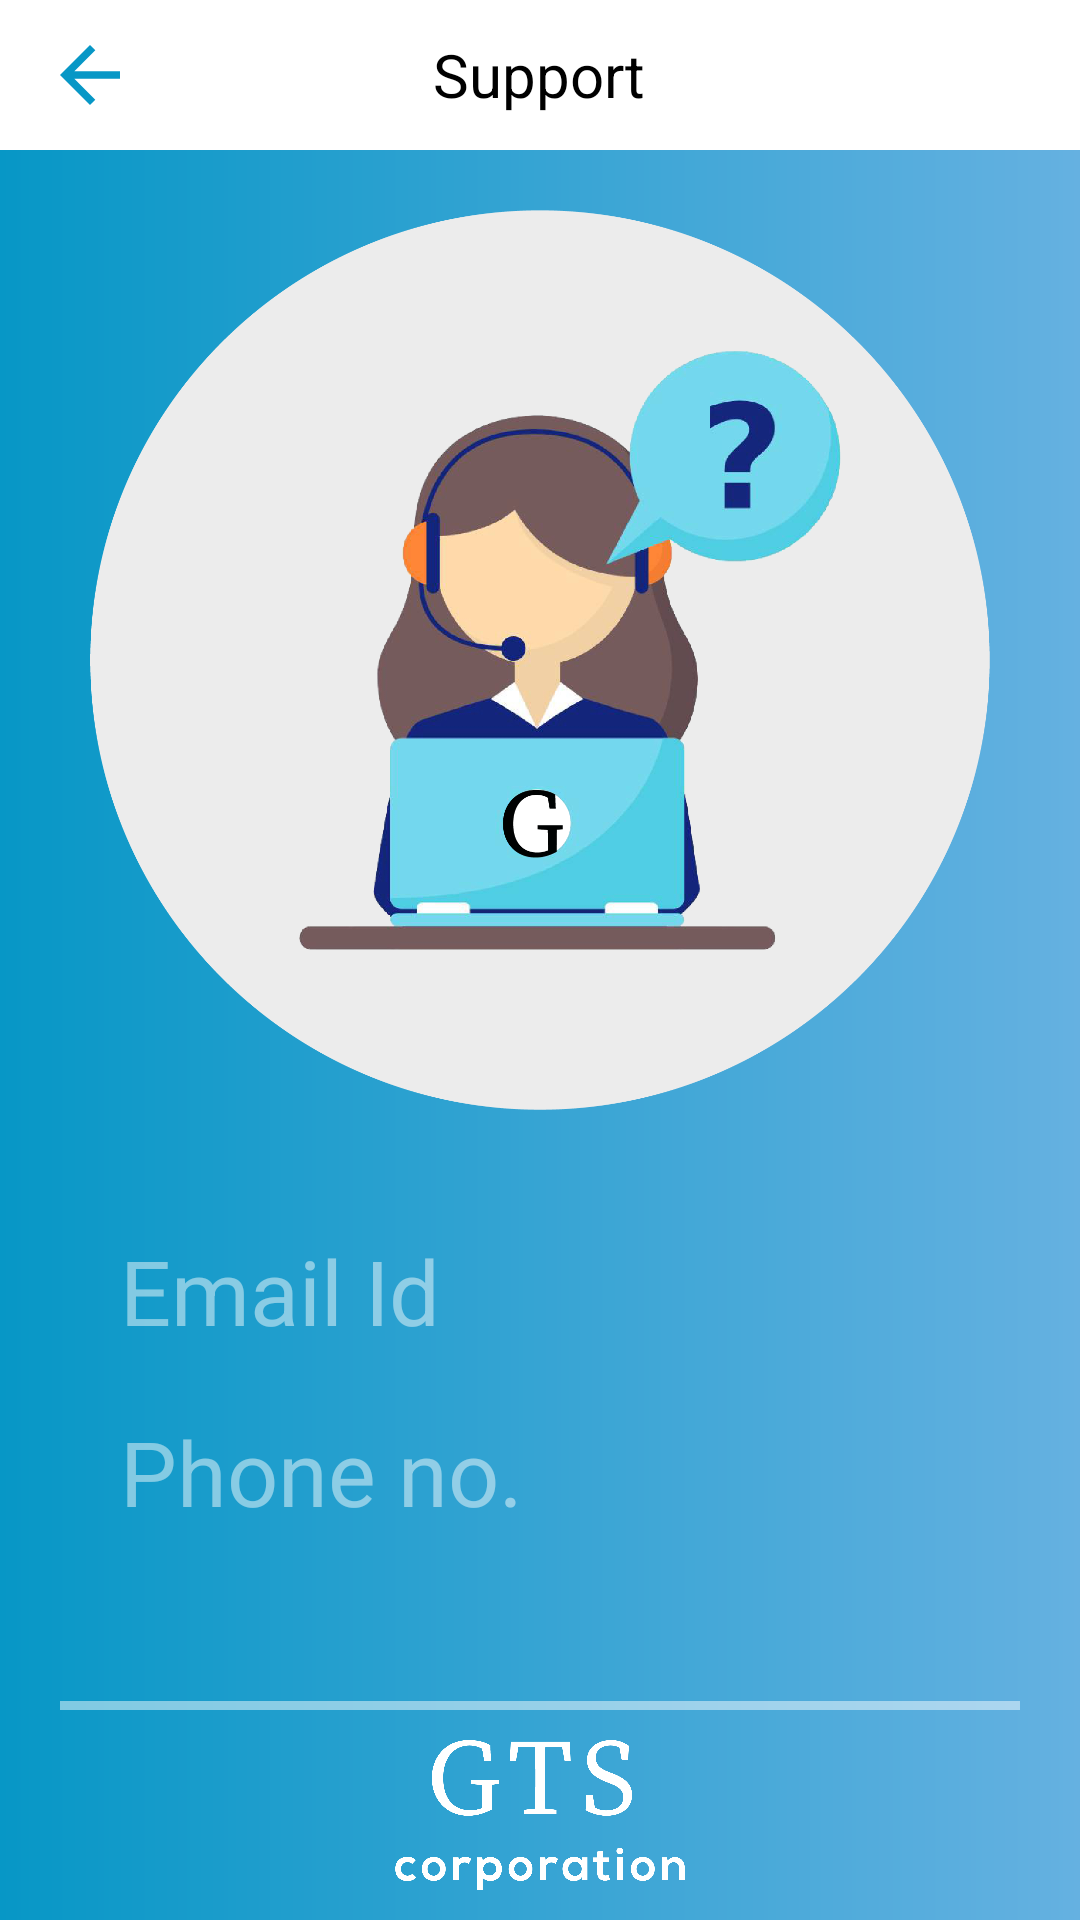

Android layout source for this screen:
<!-- AndroidManifest.xml: application theme Theme.GTS -->
<!-- res/layout/activity_support_activity.xml -->
<?xml version="1.0" encoding="utf-8"?>
<RelativeLayout xmlns:android="http://schemas.android.com/apk/res/android"
    xmlns:app="http://schemas.android.com/apk/res-auto"
    xmlns:tools="http://schemas.android.com/tools"
    android:layout_width="match_parent"
    android:layout_height="match_parent"

    tools:context=".Support_activity">
<RelativeLayout
    android:layout_width="match_parent"
    android:layout_height="wrap_content"
    android:id="@+id/header">
    <ImageView
        android:layout_width="40sp"
        android:layout_height="30sp"
        android:layout_margin="10sp"
        android:id="@+id/backbutton"
        android:src="@drawable/ic_baseline_arrow_back_24"/>
 <TextView
     android:layout_width="wrap_content"
     android:layout_height="wrap_content"
     android:text="Support"
     android:layout_centerVertical="true"
     android:textSize="20sp"
     android:textColor="@color/black"
     android:layout_centerHorizontal="true"/>
</RelativeLayout>
    <RelativeLayout
        android:layout_width="match_parent"
        android:layout_height="match_parent"
        android:background="@drawable/gradient_drawable"
        android:layout_below="@+id/header">
    <LinearLayout
        android:layout_width="match_parent"
        android:layout_height="match_parent"
        android:orientation="vertical">
        <ImageView
            android:layout_width="wrap_content"
            android:layout_height="300sp"
            android:layout_marginTop="20sp"
            android:src="@drawable/support"/>
        <TextView
            android:layout_width="wrap_content"
            android:layout_height="wrap_content"
            android:text="Email Id"
            android:layout_marginTop="40sp"
            android:layout_marginLeft="40sp"
            android:textColor="@color/boxcolor"
            android:textSize="30sp"/>
        <TextView
            android:layout_width="wrap_content"
            android:layout_height="wrap_content"
            android:text="Phone no."
            android:layout_marginTop="20sp"
            android:layout_marginLeft="40sp"
            android:textColor="@color/boxcolor"
            android:textSize="30sp"/>
    </LinearLayout>
        <RelativeLayout
            android:layout_width="match_parent"
            android:layout_height="match_parent"
            android:layout_alignParentBottom="true">
        <View
            android:id="@+id/line"
            android:layout_width="wrap_content"
            android:layout_height="3dp"
            android:layout_above="@+id/bottomlogo"
            android:layout_marginBottom="10sp"
            android:layout_marginLeft="20sp"
            android:layout_marginRight="20sp"
            android:background="@color/boxcolor"/>
            <ImageView
                android:id="@+id/bottomlogo"
                android:layout_width="wrap_content"
                android:layout_height="50sp"
                android:layout_alignParentBottom="true"
                android:layout_marginBottom="10sp"
                android:src="@drawable/gts_corporation_white_logo_only"/>

        </RelativeLayout>
    </RelativeLayout>
</RelativeLayout>
<!-- resources referenced by this layout -->
<resources>
  <color name="black">#FF000000</color>
  <color name="boxcolor">#7AFFFFFF</color>
  <!-- drawable gradient_drawable (drawable) -->
  <?xml version="1.0" encoding="utf-8"?>
  <shape xmlns:android="http://schemas.android.com/apk/res/android" android:shape="rectangle">
  <gradient android:startColor="@color/startcolor" android:endColor="@color/endcolor">
  </gradient>
  </shape>
  <!-- drawable gts_corporation_white_logo_only: png bitmap (drawable-v24, 32390 bytes) -->
  <!-- drawable ic_baseline_arrow_back_24 (drawable) -->
  <vector android:height="24dp" android:tint="#0797C6"
      android:viewportHeight="24" android:viewportWidth="24"
      android:width="24dp" xmlns:android="http://schemas.android.com/apk/res/android">
      <path android:fillColor="@android:color/white" android:pathData="M20,11H7.83l5.59,-5.59L12,4l-8,8 8,8 1.41,-1.41L7.83,13H20v-2z"/>
  </vector>
  <!-- drawable support: png bitmap (drawable-v24, 242838 bytes) -->
  <style name="Theme.GTS" parent="Theme.MaterialComponents.DayNight.DarkActionBar">
          
          <item name="colorPrimary">@color/white</item>
          <item name="colorPrimaryVariant">@color/startcolor</item>
          <item name="colorOnPrimary">@color/white</item>
          
          <item name="colorSecondary">@color/teal_200</item>
          <item name="colorSecondaryVariant">@color/teal_700</item>
          <item name="colorOnSecondary">@color/black</item>
          
          <item name="android:statusBarColor" tools:targetApi="l">?attr/colorPrimaryVariant</item>
          
      </style>
  <color name="startcolor">#0797c6</color>
  <color name="endcolor">#65b1e1</color>
  <color name="white">#FFFFFF</color>
  <color name="teal_200">#FF03DAC5</color>
  <color name="teal_700">#FF018786</color>
</resources>
